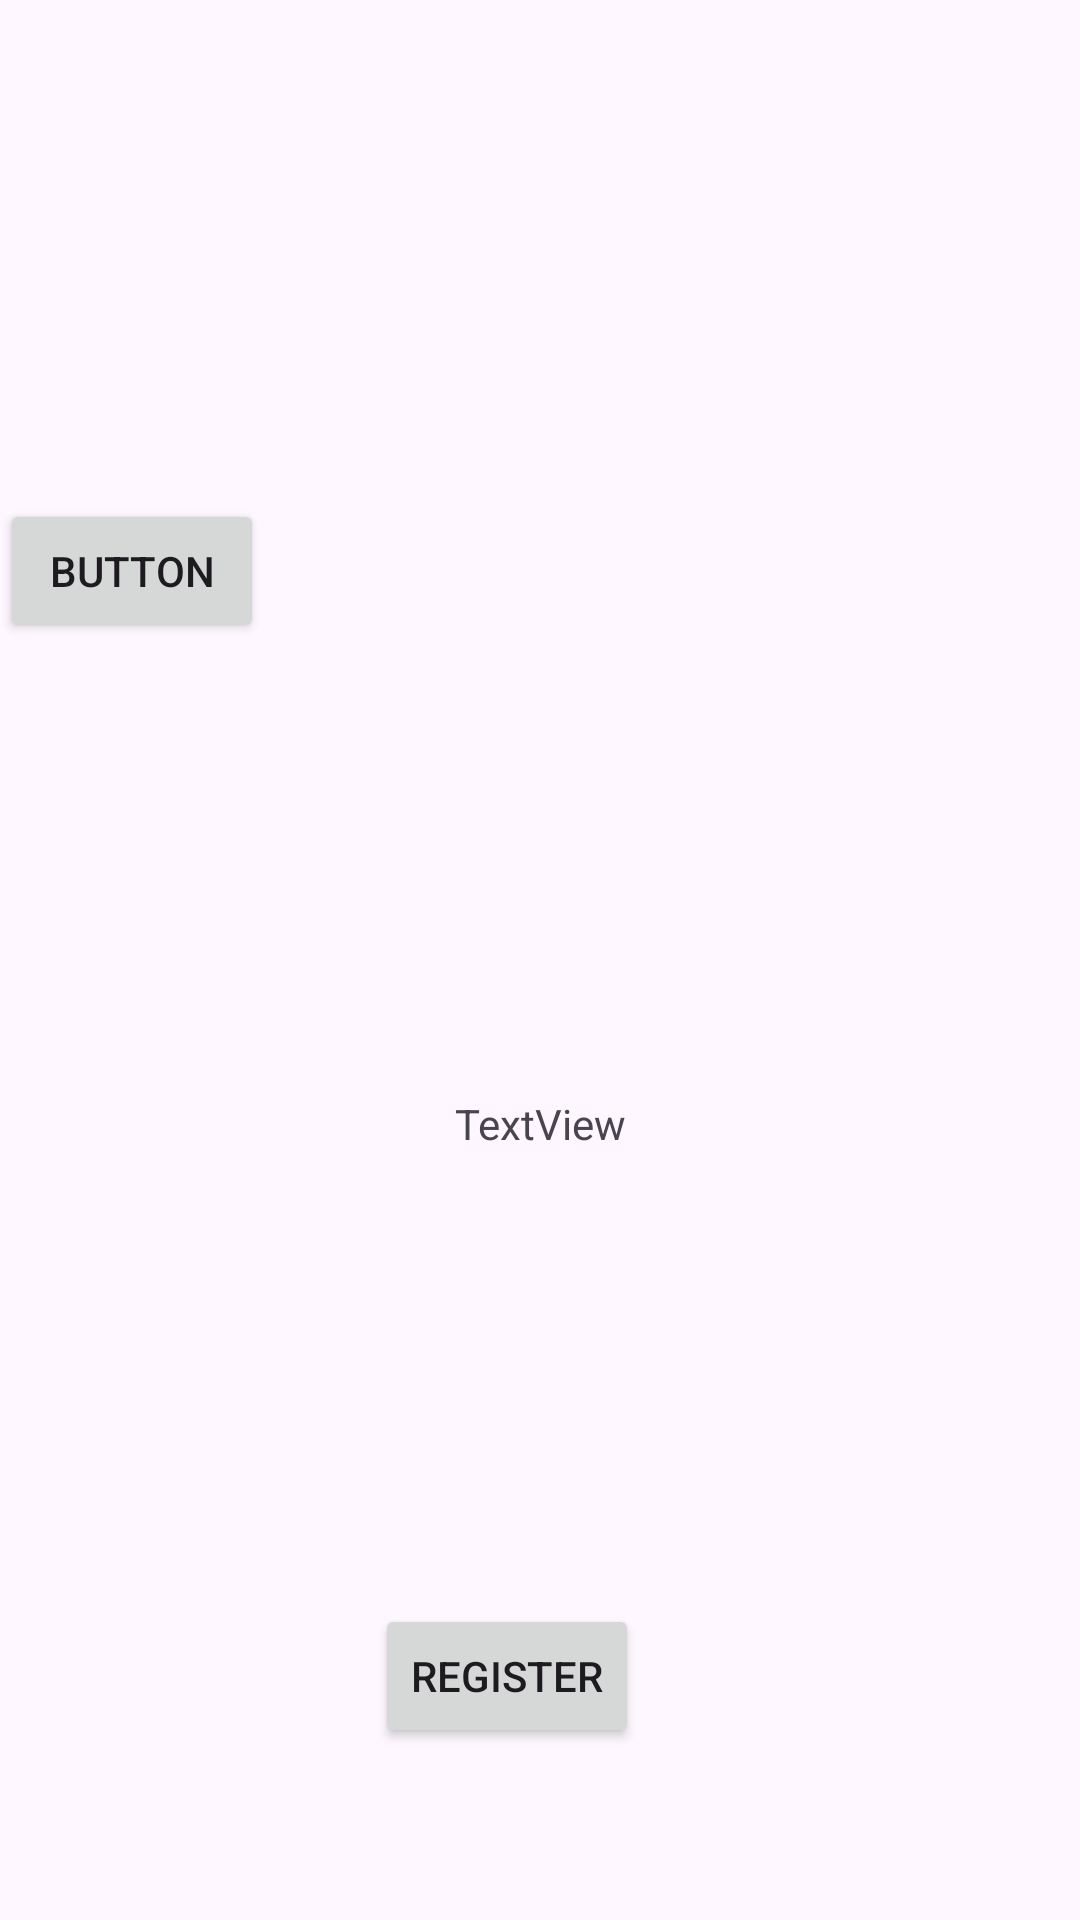

Layout XML and referenced resources for this Android screen:
<!-- AndroidManifest.xml: application theme Theme.SOS2 -->
<!-- res/layout/activity_send_voicemsg.xml -->
<?xml version="1.0" encoding="utf-8"?>
<androidx.constraintlayout.widget.ConstraintLayout xmlns:android="http://schemas.android.com/apk/res/android"
    xmlns:app="http://schemas.android.com/apk/res-auto"
    xmlns:tools="http://schemas.android.com/tools"
    android:layout_width="match_parent"
    android:layout_height="match_parent"
    tools:context=".SendVoicemsg">

    <Button
        android:id="@+id/sendmsg"
        android:layout_width="wrap_content"
        android:layout_height="wrap_content"
        android:text="Button"
        app:layout_constraintBottom_toBottomOf="parent"
        app:layout_constraintTop_toTopOf="parent"
        app:layout_constraintVertical_bias="0.281"
        tools:layout_editor_absoluteX="160dp"
        tools:ignore="MissingConstraints" />

    <Button
        android:id="@+id/regbtn"
        android:layout_width="wrap_content"
        android:layout_height="wrap_content"
        android:text="Register"
        app:layout_constraintBottom_toBottomOf="parent"
        app:layout_constraintEnd_toEndOf="parent"
        app:layout_constraintHorizontal_bias="0.459"
        app:layout_constraintStart_toStartOf="parent"
        app:layout_constraintTop_toBottomOf="@+id/sendmsg"
        app:layout_constraintVertical_bias="0.848" />

    <TextView
        android:id="@+id/textView4"
        android:layout_width="wrap_content"
        android:layout_height="wrap_content"
        android:text="TextView"
        app:layout_constraintBottom_toTopOf="@+id/regbtn"
        app:layout_constraintEnd_toEndOf="parent"
        app:layout_constraintStart_toStartOf="parent"
        app:layout_constraintTop_toBottomOf="@+id/sendmsg" />
</androidx.constraintlayout.widget.ConstraintLayout>
<!-- resources referenced by this layout -->
<resources>
  <style name="Theme.SOS2" parent="Base.Theme.SOS2" />
  <style name="Base.Theme.SOS2" parent="Theme.Material3.DayNight.NoActionBar">
          
          
      </style>
</resources>
